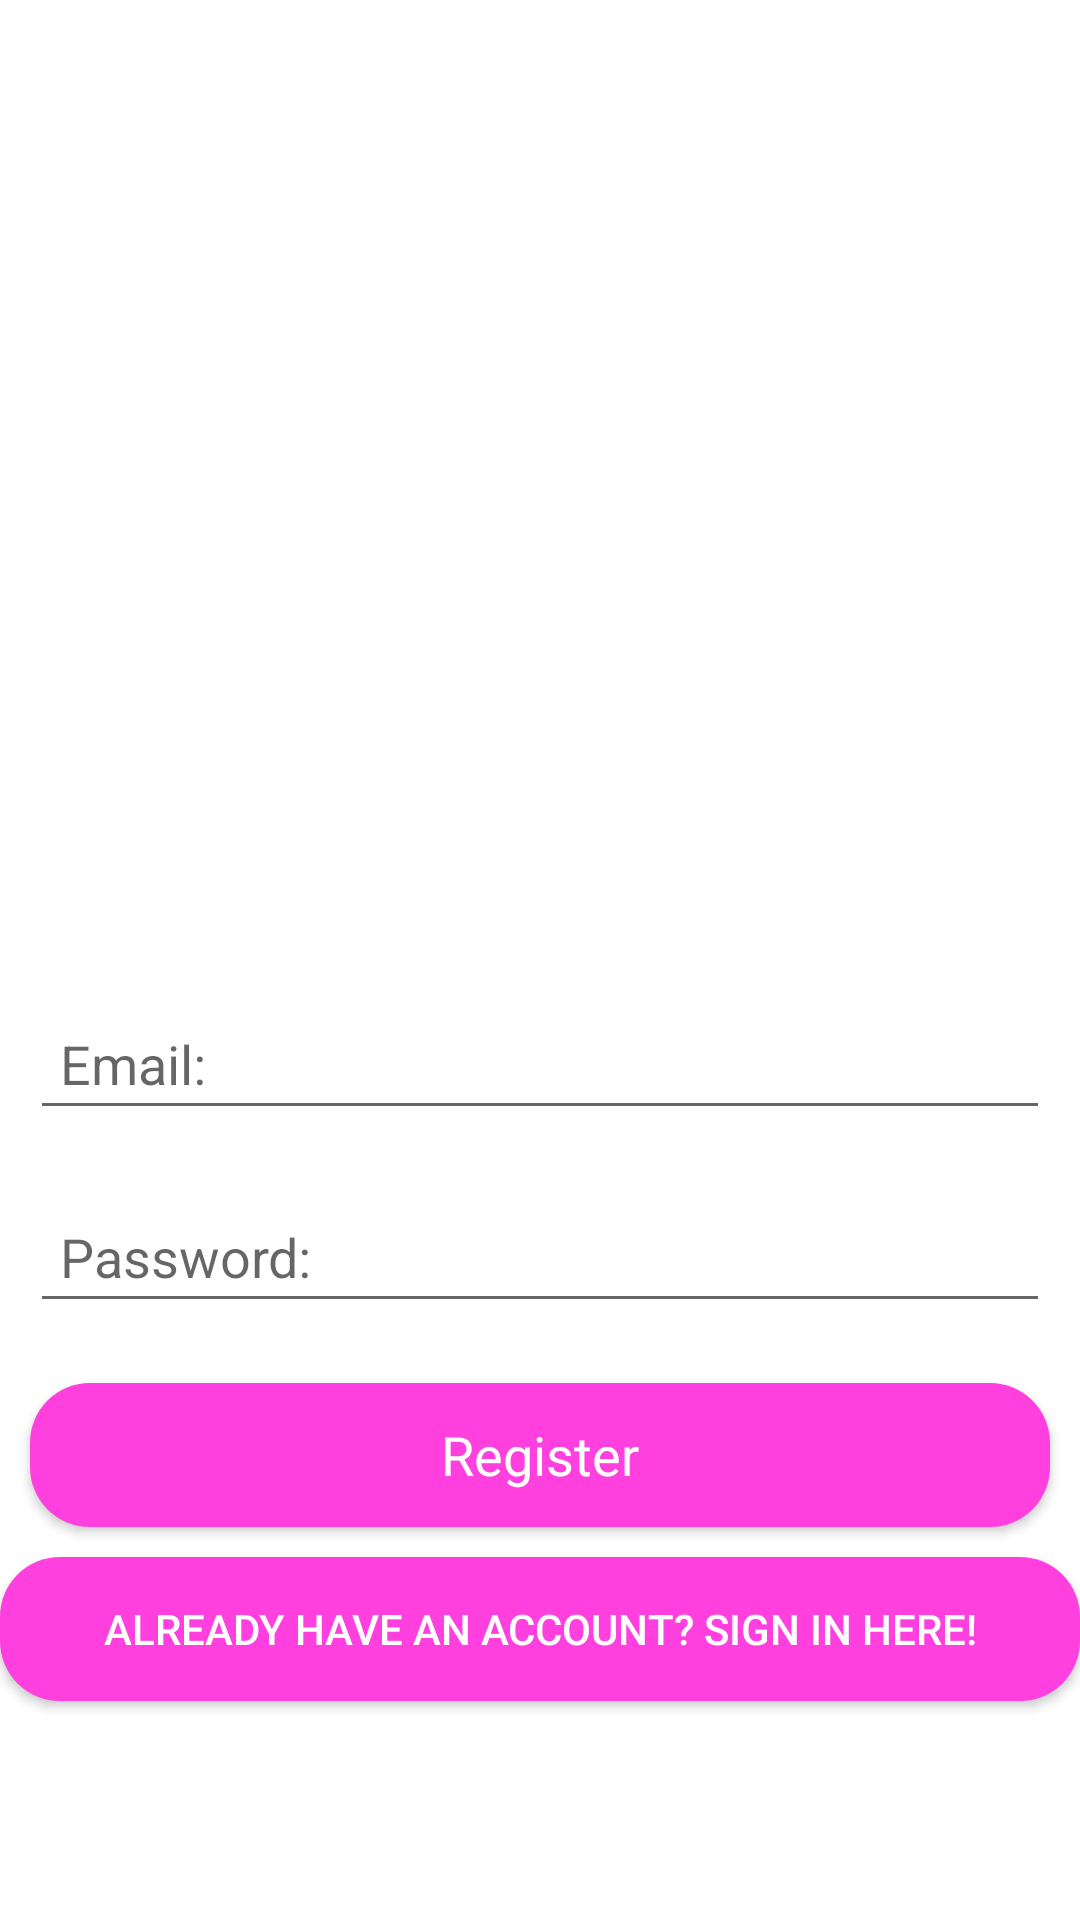

Layout XML and referenced resources for this Android screen:
<!-- AndroidManifest.xml: application theme Theme.Whats_For_Dinner -->
<!-- res/layout/activity_registration.xml -->
<?xml version="1.0" encoding="utf-8"?>
<LinearLayout xmlns:android="http://schemas.android.com/apk/res/android"
    xmlns:app="http://schemas.android.com/apk/res-auto"
    xmlns:tools="http://schemas.android.com/tools"
    android:layout_width="match_parent"
    android:orientation="vertical"
    android:layout_height="match_parent"
    android:background="@drawable/back_design"
    tools:context=".RegistrationActivity">

    <ScrollView
        android:layout_width="match_parent"
        android:layout_height="wrap_content">
        <LinearLayout
            android:layout_width="match_parent"
            android:orientation="vertical"
            android:layout_height="wrap_content">
            <TextView
                android:id="@+id/textView"
                android:layout_width="match_parent"
                android:layout_height="wrap_content"
                android:layout_marginTop="293dp"
                android:gravity="center"
                android:text="Registration"
                android:textColor="@android:color/white"
                android:textAppearance="?android:textAppearanceLarge"
                app:layout_constraintEnd_toEndOf="parent"
                app:layout_constraintStart_toStartOf="parent"
                app:layout_constraintTop_toTopOf="parent" />


            <EditText
                android:id="@+id/email_reg"
                android:layout_width="match_parent"
                android:layout_height="wrap_content"
                android:layout_margin="10dp"
                android:layout_marginStart="28dp"
                android:layout_marginLeft="28dp"
                android:layout_marginTop="33dp"
                android:hint="Email:"
                android:textColor="@android:color/white"
                android:padding="10dp"
                android:inputType="textEmailAddress"
                app:layout_constraintStart_toStartOf="parent"
                app:layout_constraintTop_toBottomOf="@+id/textView"
                android:autofillHints="" />
            <EditText
                android:id="@+id/password_reg"
                android:layout_width="match_parent"
                android:layout_height="wrap_content"
                android:layout_margin="10dp"
                android:layout_marginStart="9dp"
                android:layout_marginLeft="9dp"
                android:layout_marginTop="17dp"
                android:layout_marginEnd="9dp"
                android:layout_marginRight="9dp"
                android:hint="Password:"
                android:textColor="@android:color/white"
                android:padding="10dp"
                android:inputType="textPassword"
                app:layout_constraintEnd_toEndOf="parent"
                app:layout_constraintStart_toStartOf="parent"
                app:layout_constraintTop_toBottomOf="@+id/mEmail"
                android:autofillHints="" />

            <Button
                android:id="@+id/registration_btn"
                android:layout_width="match_parent"
                android:layout_height="wrap_content"
                android:layout_margin="10dp"
                android:layout_marginStart="9dp"
                android:layout_marginLeft="9dp"
                android:textColor="@android:color/white"
                android:layout_marginTop="18dp"
                android:layout_marginEnd="9dp"
                android:layout_marginRight="9dp"
                android:padding="6dp"
                android:text="Register"
                android:background="@drawable/button_design"
                android:textAppearance="?android:textAppearanceMedium"
                app:layout_constraintEnd_toEndOf="parent"
                app:layout_constraintStart_toStartOf="parent"
                app:layout_constraintTop_toBottomOf="@+id/password_login" />

        </LinearLayout>
    </ScrollView>

    <Button
        android:id="@+id/signin_btn"
        android:textColor="@android:color/white"
        android:background="@drawable/button_design"
        android:layout_width="match_parent"
        android:layout_height="wrap_content"
        android:text="Already have an account? Sign In here!" />


</LinearLayout>
<!-- resources referenced by this layout -->
<resources>
  <!-- drawable button_design (drawable) -->
  <?xml version="1.0" encoding="utf-8"?>
  <shape xmlns:android="http://schemas.android.com/apk/res/android">
  
      <solid
          android:color="#FFFF40DF"/>
      <corners android:bottomLeftRadius="20dp"
          android:bottomRightRadius="20dp"
          android:topLeftRadius="20dp"
          android:topRightRadius="20dp"/>
  
  </shape>
  <style name="Theme.Whats_For_Dinner" parent="Theme.MaterialComponents.DayNight.DarkActionBar">
          
          <item name="colorPrimary">@color/purple_500</item>
          <item name="colorPrimaryVariant">@color/purple_700</item>
          <item name="colorOnPrimary">@color/white</item>
          
          <item name="colorSecondary">@color/teal_200</item>
          <item name="colorSecondaryVariant">@color/teal_700</item>
          <item name="colorOnSecondary">@color/black</item>
          
          <item name="android:statusBarColor" tools:targetApi="l">?attr/colorPrimaryVariant</item>
          
      </style>
  <!-- not gathered from this repository: default colours our renderer supplied (Android Studio template values) -->
  <color name="purple_500">#FF6200EE</color>
  <color name="purple_700">#FF3700B3</color>
  <color name="teal_200">#FF03DAC5</color>
  <color name="teal_700">#FF018786</color>
  <color name="black">#FF000000</color>
  <color name="white">#FFFFFFFF</color>
</resources>
